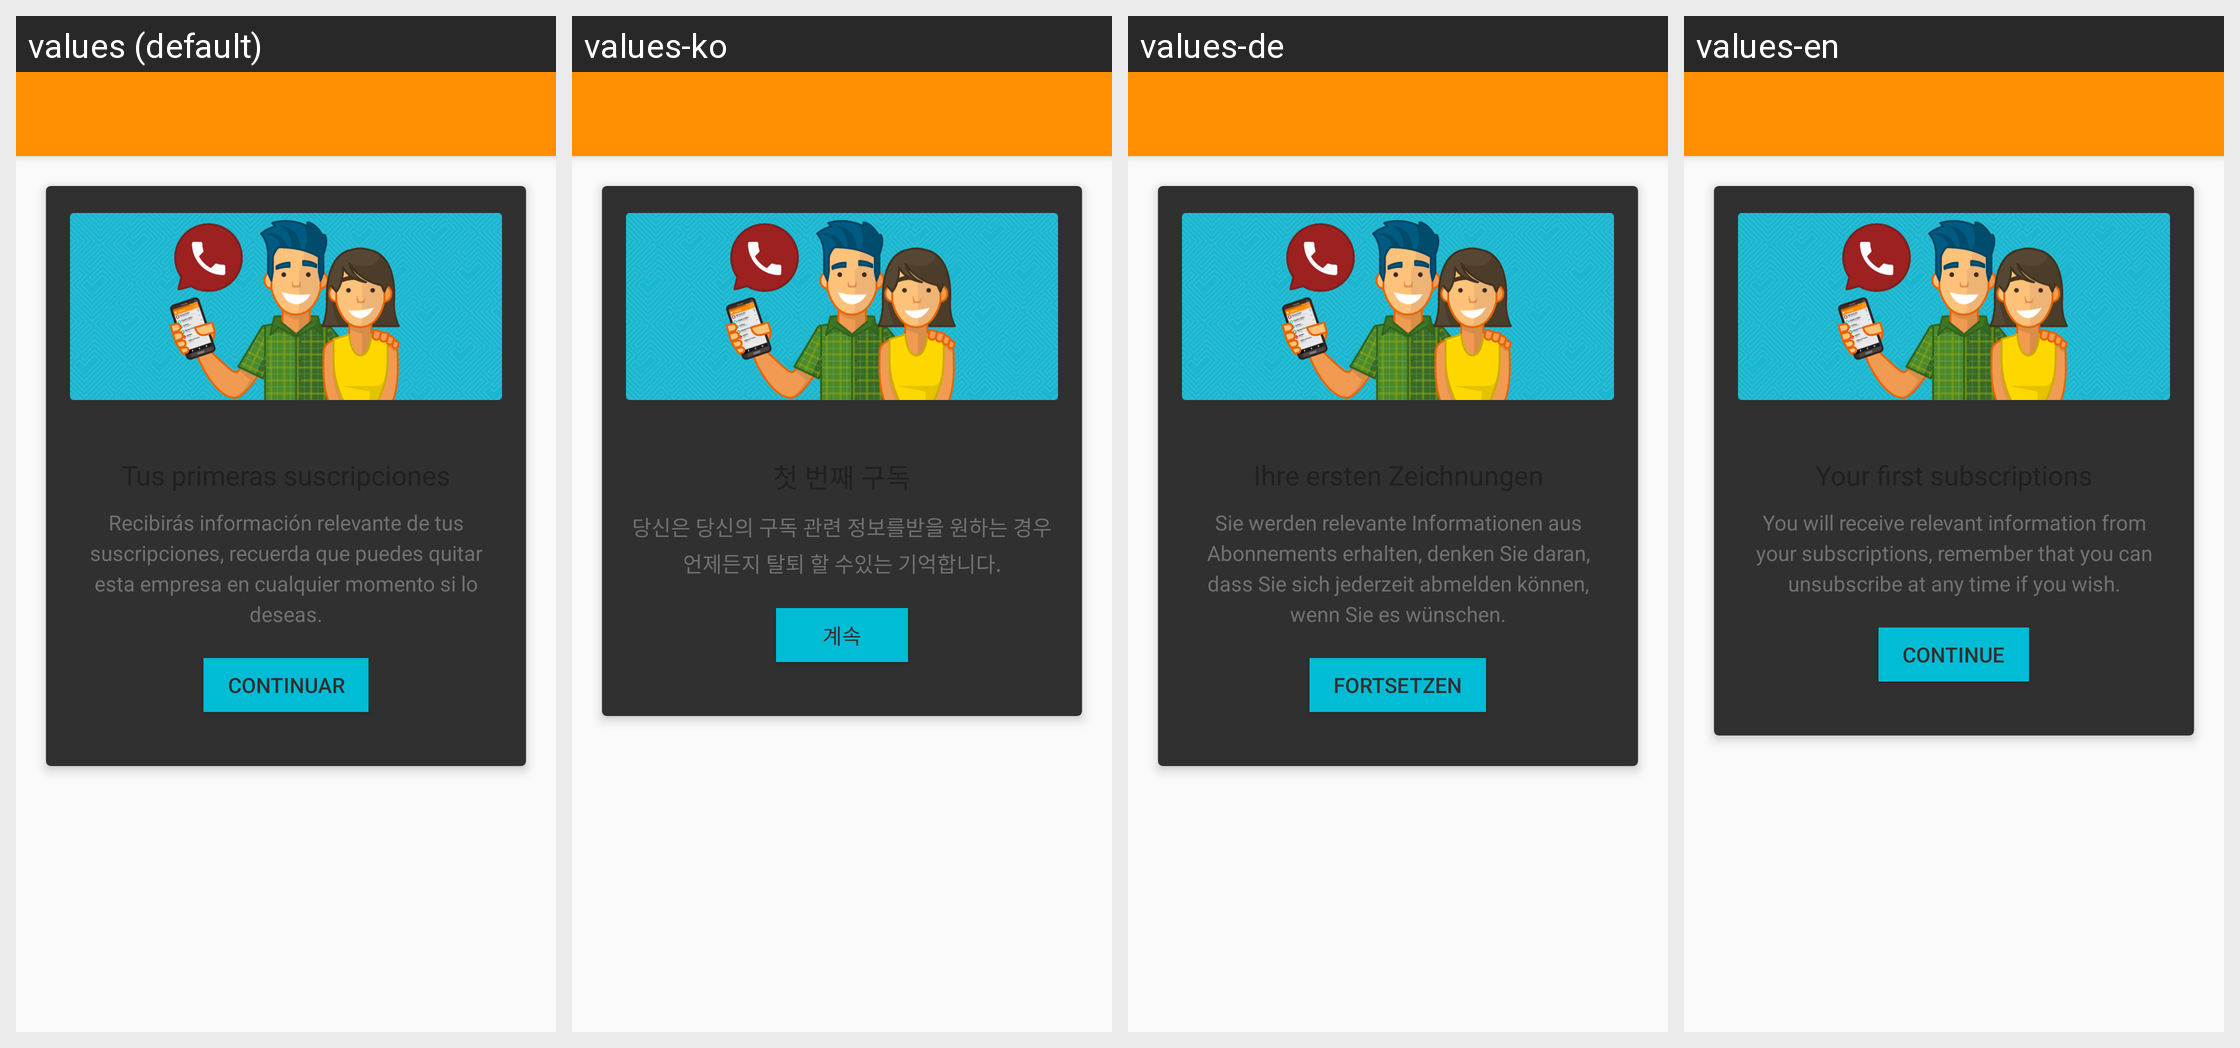

Locale-by-locale string values for the Android screen shown in this grid:
Android screen res/layout/activity_suggestions.xml rendered under 4 locales, left to right: values (default), values-ko, values-de, values-en. Device: Nexus 5 (rendered at 1080×1920; each locale shown at half size, 540×960, under a caption strip naming it); theme Theme.MyTheme.
Other locales in the repository, not shown: values-fr, values-it, values-ja, values-pt, values-zh.
Strings drawn on this screen, with the default value and each locale's value (text and hints the layout hard-codes, and strings that could not be matched under every locale, appear in the picture but are not listed):

suggestions_subtitle
  values: Recibirás información relevante de tus suscripciones, recuerda que puedes quitar esta empresa en cualquier momento si lo deseas.
  values-ko: 당신은 당신의 구독 관련 정보를받을 원하는 경우 언제든지 탈퇴 할 수있는 기억합니다.
  values-de: Sie werden relevante Informationen aus Abonnements erhalten, denken Sie daran, dass Sie sich jederzeit abmelden können, wenn Sie es wünschen.
  values-en: You will receive relevant information from your subscriptions, remember that you can unsubscribe at any time if you wish.

btn_continue
  values: Continuar
  values-ko: 계속
  values-de: Fortsetzen
  values-en: Continue
